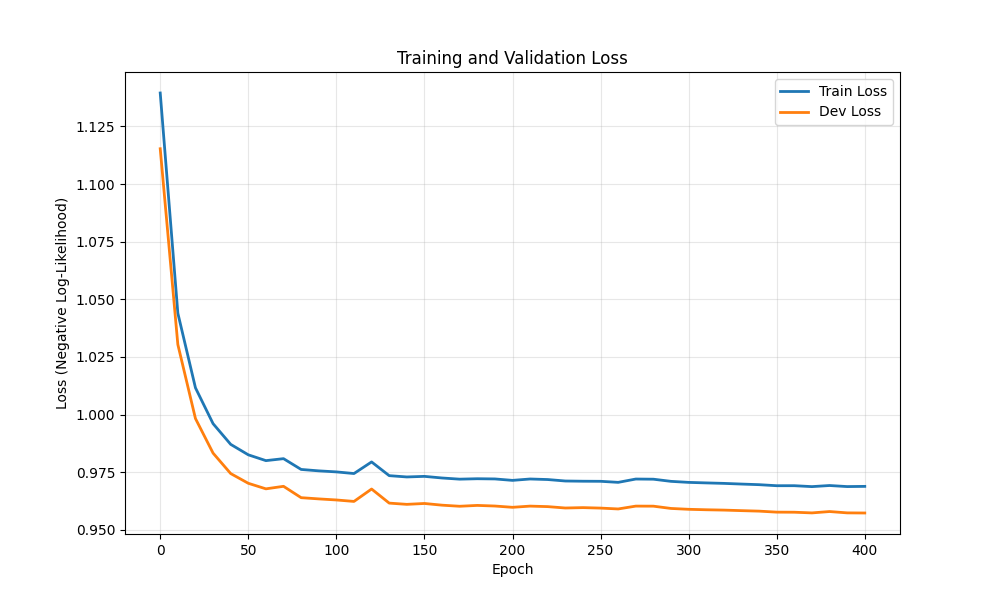

Values plotted in this chart, from the file beside it:
epoch, train_loss, dev_loss
0, 1.139, 1.115
10, 1.044, 1.03
20, 1.012, 0.9983
30, 0.9961, 0.9833
40, 0.9871, 0.9744
50, 0.9826, 0.9702
60, 0.98, 0.9678
70, 0.9809, 0.9689
80, 0.9762, 0.964
90, 0.9756, 0.9635
100, 0.9752, 0.963
110, 0.9744, 0.9624
120, 0.9795, 0.9677
130, 0.9735, 0.9616
140, 0.973, 0.9611
150, 0.9732, 0.9615
160, 0.9725, 0.9607
170, 0.972, 0.9603
180, 0.9722, 0.9606
190, 0.9721, 0.9604
200, 0.9715, 0.9598
210, 0.9721, 0.9603
220, 0.9718, 0.9601
230, 0.9712, 0.9595
240, 0.9711, 0.9597
250, 0.9711, 0.9595
260, 0.9706, 0.9591
270, 0.9721, 0.9603
280, 0.972, 0.9603
290, 0.9711, 0.9593
300, 0.9706, 0.9589
310, 0.9704, 0.9587
320, 0.9702, 0.9586
330, 0.9699, 0.9584
340, 0.9696, 0.9581
350, 0.9692, 0.9577
360, 0.9692, 0.9577
370, 0.9688, 0.9574
380, 0.9693, 0.958
390, 0.9688, 0.9574
400, 0.9689, 0.9573
